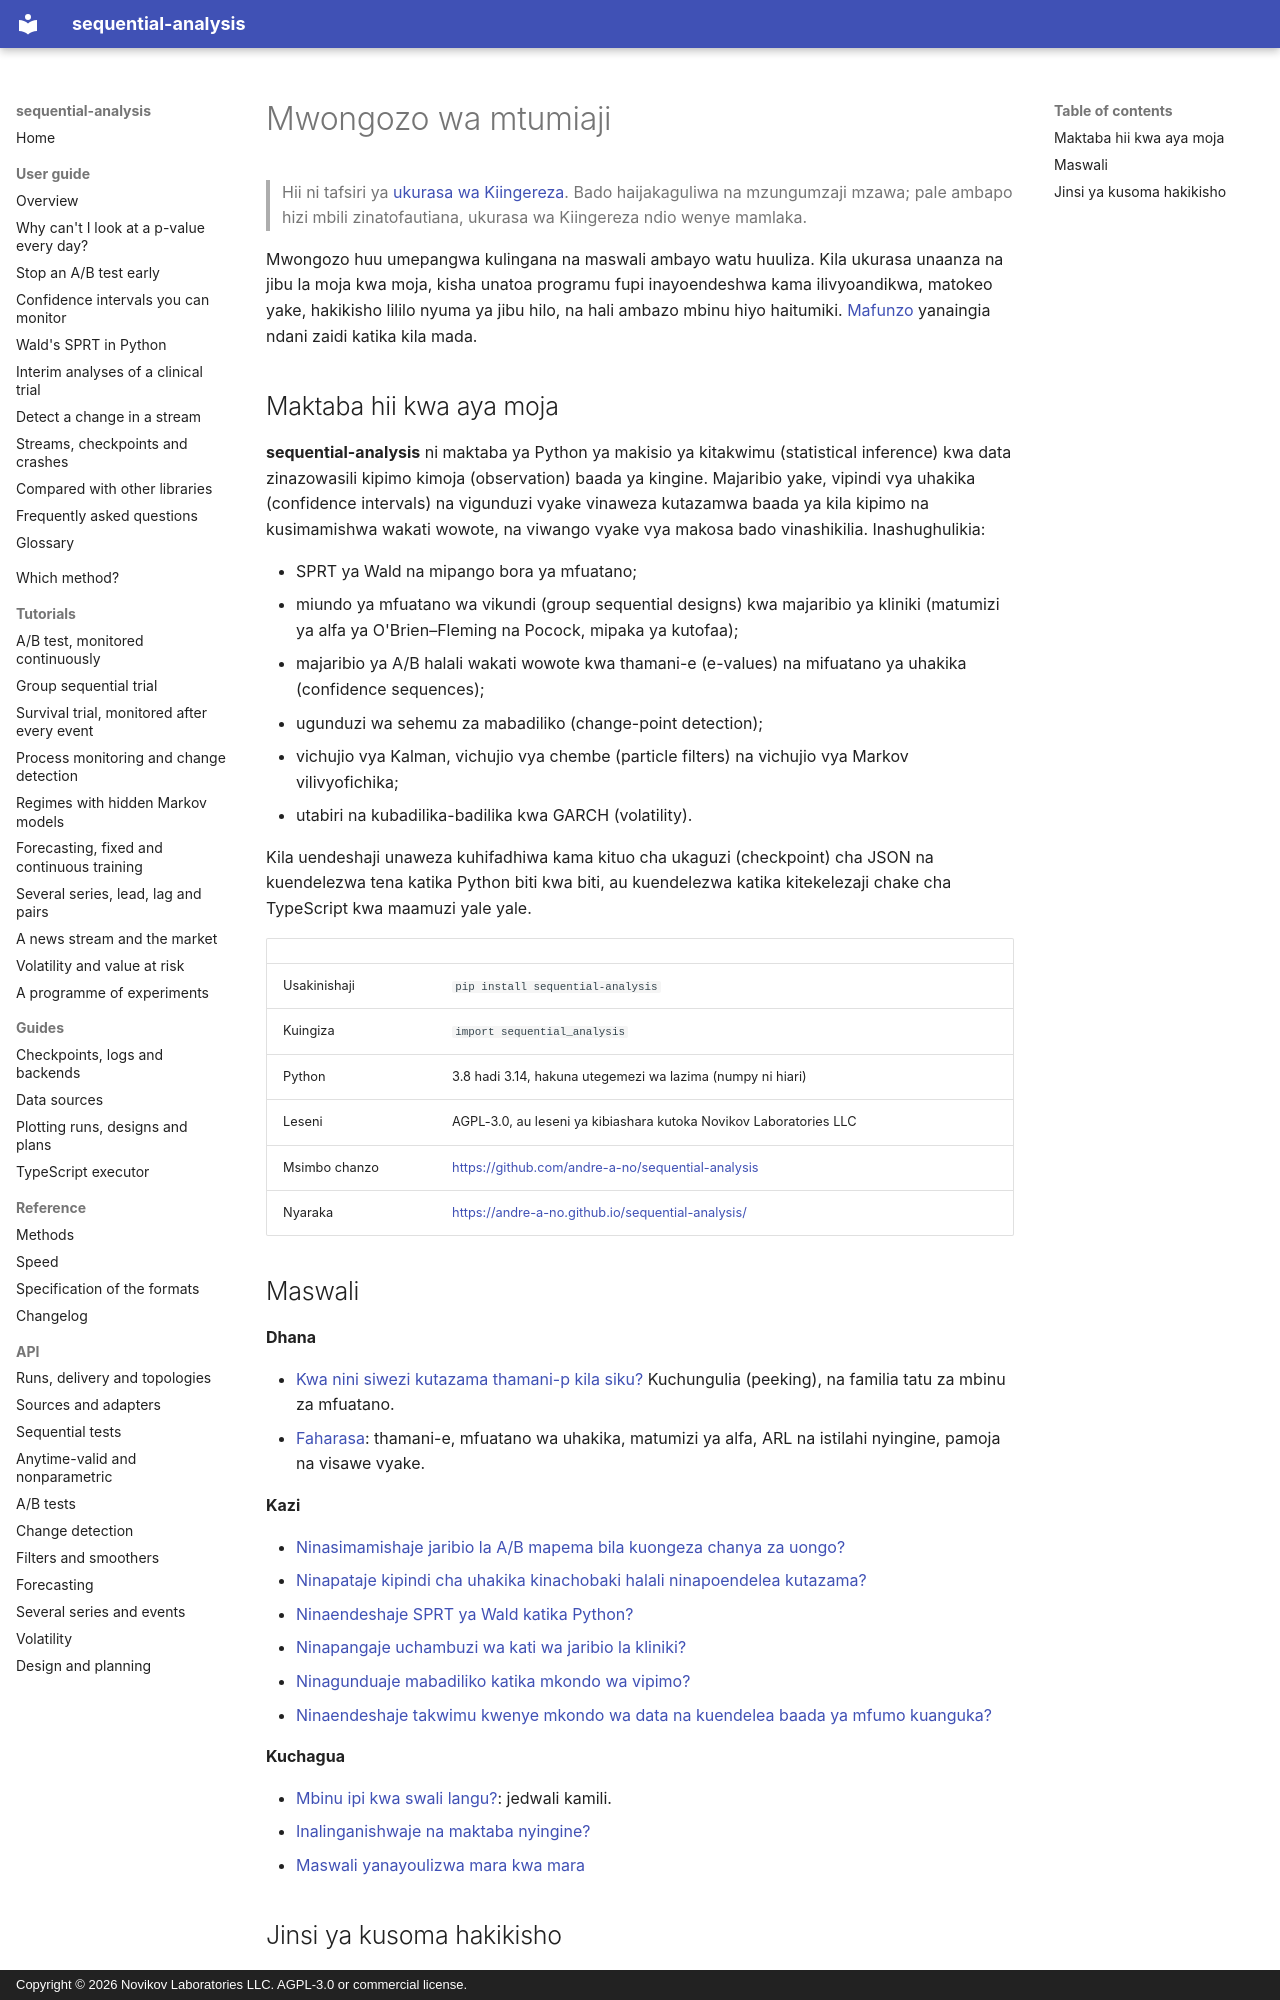

repository: andre-a-no/sequential-analysis · page: sw/guide/index.html · generator: mkdocs · copyright: Copyright © 2026 Novikov Laboratories LLC. AGPL-3.0 or commercial license.

---
description: Mwongozo wa mtumiaji wa sequential-analysis, maktaba ya Python ya majaribio ya mfuatano (sequential testing) na makisio halali wakati wowote (anytime-valid inference). Kila ukurasa unajibu swali moja moja kwa moja, kwa msimbo unaoendeshwa pamoja na matokeo yake.
language: sw
---

# Mwongozo wa mtumiaji

> Hii ni tafsiri ya [ukurasa wa Kiingereza](../../guide/index.md). Bado haijakaguliwa na mzungumzaji mzawa; pale ambapo hizi mbili zinatofautiana, ukurasa wa Kiingereza ndio wenye mamlaka.

Mwongozo huu umepangwa kulingana na maswali ambayo watu huuliza. Kila
ukurasa unaanza na jibu la moja kwa moja, kisha unatoa programu fupi
inayoendeshwa kama ilivyoandikwa, matokeo yake, hakikisho lililo nyuma ya
jibu hilo, na hali ambazo mbinu hiyo haitumiki. [Mafunzo](../../tutorials/ab-test.md)
yanaingia ndani zaidi katika kila mada.

## Maktaba hii kwa aya moja

**sequential-analysis** ni maktaba ya Python ya makisio ya kitakwimu
(statistical inference) kwa data zinazowasili kipimo kimoja (observation)
baada ya kingine. Majaribio yake, vipindi vya uhakika (confidence
intervals) na vigunduzi vyake vinaweza kutazamwa baada ya kila kipimo na
kusimamishwa wakati wowote, na viwango vyake vya makosa bado vinashikilia.
Inashughulikia:

* SPRT ya Wald na mipango bora ya mfuatano;
* miundo ya mfuatano wa vikundi (group sequential designs) kwa majaribio
  ya kliniki (matumizi ya alfa ya O'Brien–Fleming na Pocock, mipaka ya
  kutofaa);
* majaribio ya A/B halali wakati wowote kwa thamani-e (e-values) na
  mifuatano ya uhakika (confidence sequences);
* ugunduzi wa sehemu za mabadiliko (change-point detection);
* vichujio vya Kalman, vichujio vya chembe (particle filters) na vichujio
  vya Markov vilivyofichika;
* utabiri na kubadilika-badilika kwa GARCH (volatility).

Kila uendeshaji unaweza kuhifadhiwa kama kituo cha ukaguzi (checkpoint)
cha JSON na kuendelezwa tena katika Python biti kwa biti, au kuendelezwa
katika kitekelezaji chake cha TypeScript kwa maamuzi yale yale.

| | |
|---|---|
| Usakinishaji | `pip install sequential-analysis` |
| Kuingiza | `import sequential_analysis` |
| Python | 3.8 hadi 3.14, hakuna utegemezi wa lazima (numpy ni hiari) |
| Leseni | AGPL-3.0, au leseni ya kibiashara kutoka Novikov Laboratories LLC |
| Msimbo chanzo | <https://github.com/andre-a-no/sequential-analysis> |
| Nyaraka | <https://andre-a-no.github.io/sequential-analysis/> |

## Maswali

**Dhana**

* [Kwa nini siwezi kutazama thamani-p kila siku?](peeking.md) Kuchungulia
  (peeking), na familia tatu za mbinu za mfuatano.
* [Faharasa](glossary.md): thamani-e, mfuatano wa uhakika, matumizi ya
  alfa, ARL na istilahi nyingine, pamoja na visawe vyake.

**Kazi**

* [Ninasimamishaje jaribio la A/B mapema bila kuongeza chanya za uongo?](ab-testing.md)
* [Ninapataje kipindi cha uhakika kinachobaki halali ninapoendelea kutazama?](confidence-sequences.md)
* [Ninaendeshaje SPRT ya Wald katika Python?](sprt.md)
* [Ninapangaje uchambuzi wa kati wa jaribio la kliniki?](clinical-trials.md)
* [Ninagunduaje mabadiliko katika mkondo wa vipimo?](change-detection.md)
* [Ninaendeshaje takwimu kwenye mkondo wa data na kuendelea baada ya mfumo kuanguka?](streaming.md)

**Kuchagua**

* [Mbinu ipi kwa swali langu?](../../choosing.md): jedwali kamili.
* [Inalinganishwaje na maktaba nyingine?](comparison.md)
* [Maswali yanayoulizwa mara kwa mara](faq.md)
